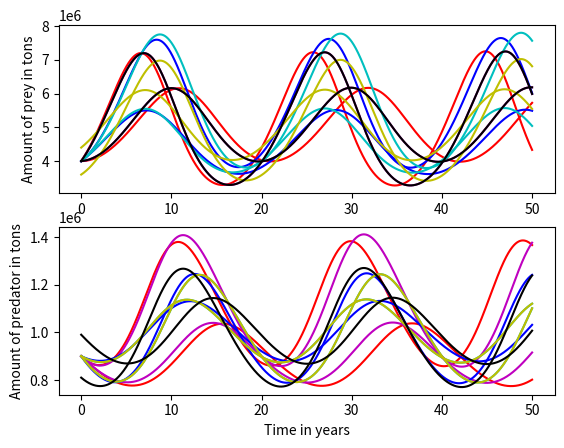

This chart was generated by the following Python code:
# PROBLEM 2

# Create a simple model of a food chain with two species of fish, 
# one a predator and the other its prey.  Things to keep in mind: 
# Prey multiplies at a certain rate; prey is consumed by predators;
# predators die of old age; predators multiply depending on the amount 
# of prey.  Calculate A, B, C, and D 
# using the following information: the growth rate of the prety is 0.5/year;
# the average lifespan of a predator is 5 years; the predator and prey 
# populations will remain constant over time once there are 5.0*10^6 tons 
# of prey and 1.0*10^6 tons of predator.  Use the Forward Euler Method to 
# find out how each population changes over time.  Assuming that A, B, C, D, 
# and the initial amounts of both fish are uncertain by +/-10%, determine 
# which of these factors has the largest impact on the maximum amount of prey.
# Please note that food_chain should show how predator and prey 
# populations change with time depending on these six factors, and the function
# should also pair each factor with the proper color.  Also, set result_up and
# result_down equal to the maximum prey values calculated when the parameters are
# at +10% and -10%, respectively.  
#

import math
import numpy
import matplotlib.pyplot

base_values = {'A': 0.5, # fill this in (1 / year)
               'B': 1. / 2e6, # fill this in (1 / year ton)
               'C': 0.2, # fill this in (1 / year)
               'D': 1. / 2.5e7, # fill this in (1 / year ton)
               'prey initial amount': 4.0e6, # tons
               'predator initial amount': 0.9e6 # tons
              }

colors = {'A': 'r',
          'B': 'm',
          'C': 'b',
          'D': 'c',
          'prey initial amount': 'y',
          'predator initial amount': 'k'          
         }

end_time = 50. # years
h = 0.01 # years
num_steps = int(end_time / h)
times = h * numpy.array(range(num_steps + 1))

prey = numpy.zeros(num_steps + 1)
predator = numpy.zeros(num_steps + 1)

#@show_plot(8,8)
def sensitivity_analysis():
    axes_prey = matplotlib.pyplot.subplot(211)
    axes_predator = matplotlib.pyplot.subplot(212)
    axes_predator.set_xlabel('Time in years')
    axes_prey.set_ylabel('Amount of prey in tons')
    axes_predator.set_ylabel('Amount of predator in tons')
    matplotlib.pyplot.show()
    most_critical_parameter = ''
    worst_difference = 0.

    def food_chain(values, color):
        prey[0] = values['prey initial amount']
        predator[0] = values['predator initial amount'] 
        for step in range(num_steps):
            prey[step + 1] = prey[step] + h * (values['A'] * prey[step] - values['B'] * prey[step] * predator[step])
            predator[step + 1] = predator[step] + h * (- values['C'] * predator[step] + values['D'] * prey[step] * predator[step]) 
        axes_prey.plot(times, prey, c = color)
        axes_predator.plot(times, predator, c = color)
        return numpy.max(prey)

    for key in base_values.keys(): # take into account the uncertainties of the 6 factors
        color = colors[key]    
        one_value_down = base_values.copy()
        one_value_down[key] -= one_value_down[key] * 0.1
        result_down = food_chain(one_value_down, color)
        
        # your code here

        one_value_up = base_values.copy()
        one_value_up[key] +=  one_value_up[key] * 0.1
        result_up = food_chain(one_value_up, color)
        
        # your code here
        
        difference = math.fabs(result_up - result_down)
        if difference > worst_difference:
            worst_difference = difference
            most_critical_parameter = key
    return most_critical_parameter, result_up, result_down

print(sensitivity_analysis())